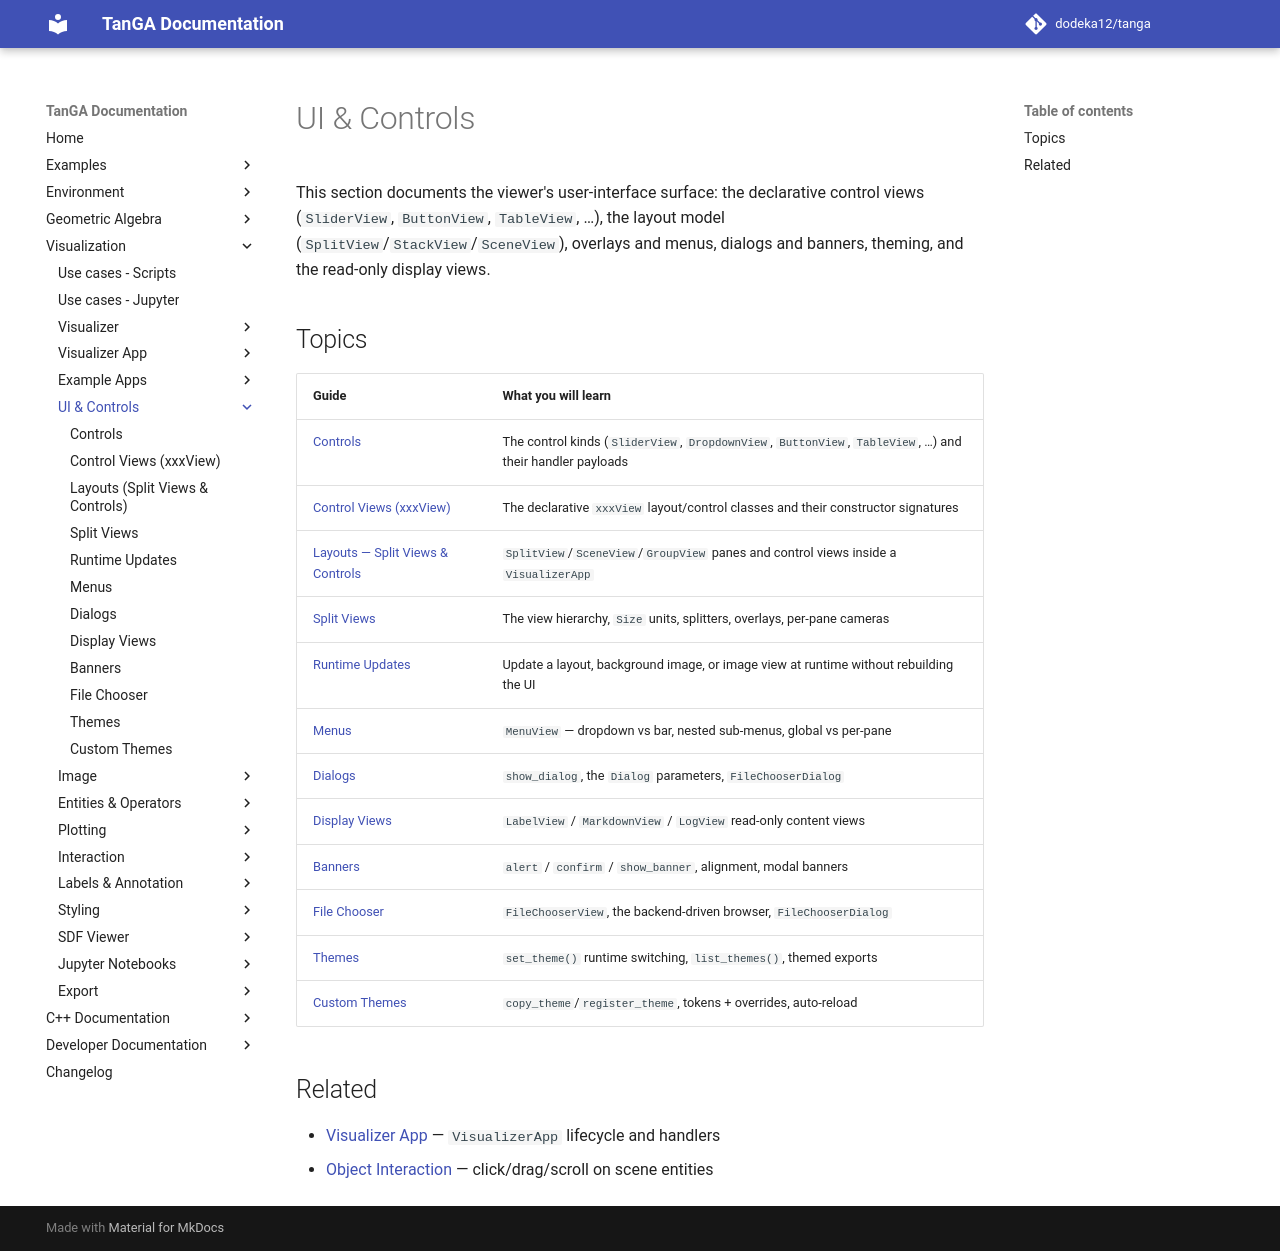

repository: dodeka12/tanga · page: v2.28.0-rc3/py/viz/ui/index.html · generator: mkdocs

# UI & Controls

This section documents the viewer's user-interface surface: the declarative
control views (`SliderView`, `ButtonView`, `TableView`, …), the layout model
(`SplitView`/`StackView`/`SceneView`), overlays and menus, dialogs and banners,
theming, and the read-only display views.

## Topics

| Guide | What you will learn |
|-------|---------------------|
| [Controls](controls.md) | The control kinds (`SliderView`, `DropdownView`, `ButtonView`, `TableView`, …) and their handler payloads |
| [Control Views (xxxView)](control-views.md) | The declarative `xxxView` layout/control classes and their constructor signatures |
| [Layouts — Split Views & Controls](layouts.md) | `SplitView`/`SceneView`/`GroupView` panes and control views inside a `VisualizerApp` |
| [Split Views](split-views.md) | The view hierarchy, `Size` units, splitters, overlays, per-pane cameras |
| [Runtime Updates](runtime-updates.md) | Update a layout, background image, or image view at runtime without rebuilding the UI |
| [Menus](menus.md) | `MenuView` — dropdown vs bar, nested sub-menus, global vs per-pane |
| [Dialogs](dialogs.md) | `show_dialog`, the `Dialog` parameters, `FileChooserDialog` |
| [Display Views](display-views.md) | `LabelView` / `MarkdownView` / `LogView` read-only content views |
| [Banners](banners.md) | `alert` / `confirm` / `show_banner`, alignment, modal banners |
| [File Chooser](file-chooser.md) | `FileChooserView`, the backend-driven browser, `FileChooserDialog` |
| [Themes](themes.md) | `set_theme()` runtime switching, `list_themes()`, themed exports |
| [Custom Themes](custom-themes.md) | `copy_theme`/`register_theme`, tokens + overrides, auto-reload |

## Related

- [Visualizer App](../app/index.md) — `VisualizerApp` lifecycle and handlers
- [Object Interaction](../interaction/object-interaction.md) — click/drag/scroll on scene entities
